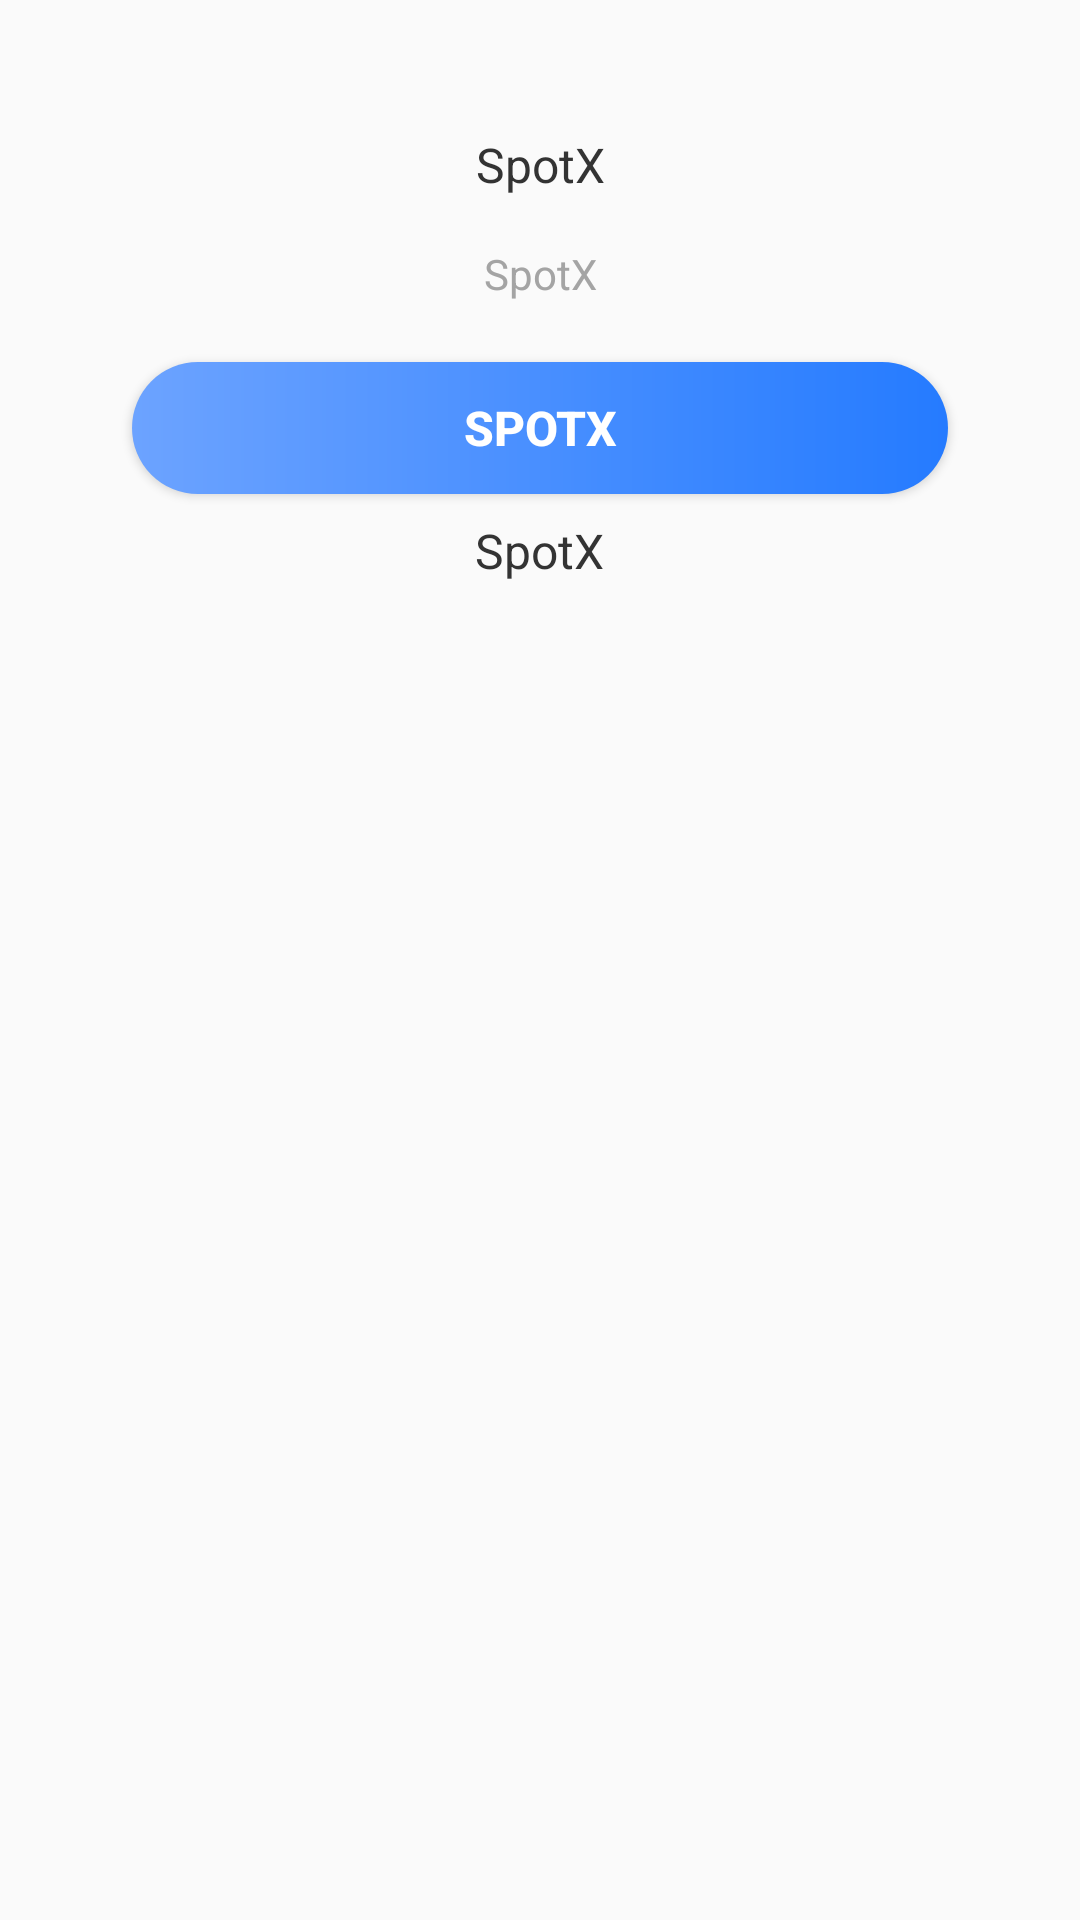

The Android layout XML behind this screen, and the referenced resources:
<!-- AndroidManifest.xml: application theme AppTheme.SpotX -->
<!-- res/layout/dialog_simple.xml -->
<?xml version="1.0" encoding="utf-8"?>
<androidx.constraintlayout.widget.ConstraintLayout xmlns:android="http://schemas.android.com/apk/res/android"
    xmlns:app="http://schemas.android.com/apk/res-auto"
    android:layout_width="match_parent"
    android:layout_height="match_parent">

    <LinearLayout
        android:layout_width="match_parent"
        android:layout_height="wrap_content"
        android:background="@drawable/shape_ffffff_r16"
        android:gravity="center_horizontal"
        android:orientation="vertical"
        android:padding="20dp"
        app:layout_constraintEnd_toEndOf="parent"
        app:layout_constraintStart_toStartOf="parent"
        app:layout_constraintTop_toTopOf="parent">

        <TextView
            android:id="@+id/tv_title"
            android:layout_width="match_parent"
            android:layout_height="wrap_content"
            android:layout_marginTop="24dp"
            android:gravity="center"
            android:text="@string/app_name"
            android:textColor="#333333"
            android:textSize="16sp" />

        <TextView
            android:id="@+id/tv_content"
            android:layout_width="match_parent"
            android:layout_height="wrap_content"
            android:layout_marginTop="16dp"
            android:gravity="center"
            android:text="@string/app_name"
            android:textColor="#A4A4A4"
            android:textSize="14sp" />

        <Button
            android:id="@+id/btn_confirm"
            android:layout_width="match_parent"
            android:layout_height="44dp"
            android:layout_marginStart="24dp"
            android:layout_marginTop="20dp"
            android:layout_marginEnd="24dp"
            android:background="@drawable/shape_6ca3ff_to_257bff_r24"
            android:text="@string/app_name"
            android:textColor="@color/white"
            android:textSize="16sp"
            android:textStyle="bold" />

        <TextView
            android:id="@+id/btn_cancel"
            android:layout_width="wrap_content"
            android:layout_height="wrap_content"
            android:gravity="center"
            android:padding="8dp"
            android:text="@string/app_name"
            android:textColor="#333333"
            android:textSize="16sp" />
    </LinearLayout>

</androidx.constraintlayout.widget.ConstraintLayout>
<!-- resources referenced by this layout -->
<resources>
  <color name="white">#FFFFFFFF</color>
  <!-- drawable shape_6ca3ff_to_257bff_r24 (drawable) -->
  <?xml version="1.0" encoding="utf-8"?>
  <shape xmlns:android="http://schemas.android.com/apk/res/android">
      <gradient
          android:endColor="#257BFF"
          android:startColor="#6CA3FF" />
      <corners android:radius="24dp" />
  </shape>
  <string name="app_name">SpotX</string>
  <style name="AppTheme.SpotX" parent="Theme.AppCompat.Light.NoActionBar">
          
          <item name="colorPrimary">@color/purple_500</item>
          <item name="colorPrimaryVariant">@color/purple_700</item>
          <item name="colorOnPrimary">@color/white</item>
          
          <item name="colorSecondary">@color/teal_200</item>
          <item name="colorSecondaryVariant">@color/teal_700</item>
          <item name="colorOnSecondary">@color/black</item>
          
          <item name="android:statusBarColor">?attr/colorPrimaryVariant</item>
          
      </style>
  <color name="purple_500">#FF6200EE</color>
  <color name="purple_700">#FF3700B3</color>
  <color name="teal_200">#FF03DAC5</color>
  <color name="teal_700">#FF018786</color>
  <color name="black">#FF000000</color>
</resources>
